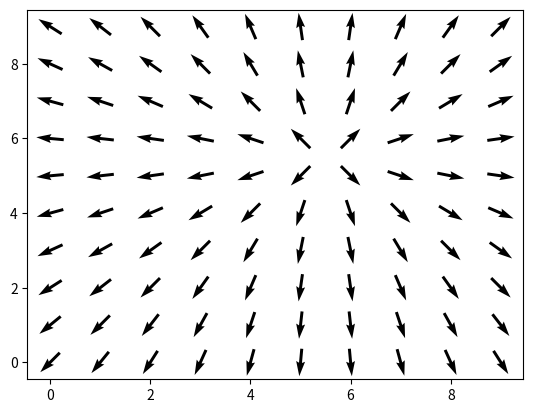

The script that saved this image: (Note: this script raises an exception after producing the figure.)
import matplotlib.pyplot as plt
import numpy as np


class XYmodel:
    def __init__(self, n):
        self.dimension = n
        self.configuration = np.zeros((self.dimension, self.dimension))
        self.vortices = []

    def reset_configuration(self):
        self.vortices = []
        self.configuration = np.zeros((self.dimension, self.dimension))

    def place_vortex(self, x0, y0, winding_number=1):
        self.vortices.append([x0, y0, winding_number])
        for x_pos in range(self.dimension):
            for y_pos in range(self.dimension):
                theta = winding_number * np.arctan((y_pos - y0) / (x_pos - x0))
                if x_pos - x0 >= 0:
                    self.configuration[y_pos, x_pos] = theta
                else:
                    self.configuration[y_pos, x_pos] = theta + np.pi

    def quiver_data(self):
        x, y = np.arange(self.dimension), np.arange(self.dimension)
        u, v = np.zeros((self.dimension, self.dimension)), np.zeros((self.dimension, self.dimension))

        for x_pos in x:
            for y_pos in y:
                u[x_pos, y_pos] = np.cos(self.configuration[x_pos, y_pos])
                v[x_pos, y_pos] = np.sin(self.configuration[x_pos, y_pos])

        return x, y, u, v

    def plot(self):
        fig, ax = plt.subplots(dpi=500)
        ax.quiver(*self.quiver_data(), pivot="middle")
        fig.savefig(f'plots/plot_{self.dimension}dim_{len(self.vortices)}vortices')


model = XYmodel(10)
model.place_vortex(5.5, 5.5)
model.plot()
print(model.configuration)
